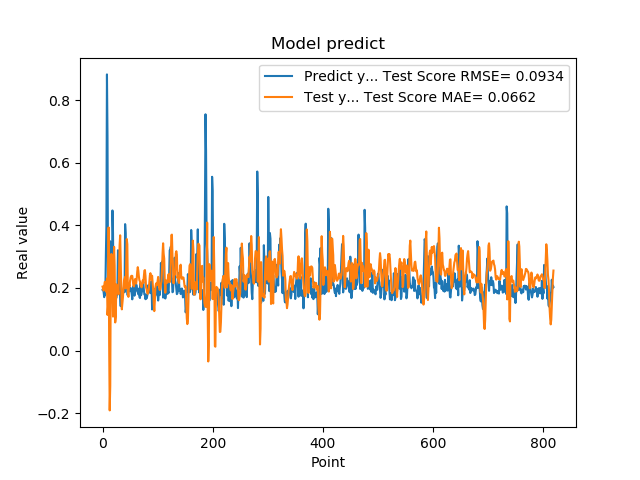

Data behind this chart, as committed beside it:
1.941800117492676059e-01, 2.042894170802543874e-01
1.970258951187133512e-01, 1.983216953730145005e-01
1.859861761331558505e-01, 1.914989505023836913e-01
1.705197989940643033e-01, 2.064549202342923218e-01
1.844120919704437256e-01, 2.190166158474078639e-01
1.779371052980423251e-01, 2.195570976418905196e-01
3.004232645034790039e-01, 2.079443483627217149e-01
3.969086110591887873e-01, 1.870674983636155531e-01
8.820003867149353027e-01, 2.304411714233828845e-01
6.841114759445190430e-01, 1.137310663293001900e-01
2.116497457027435580e-01, 1.400102128507753896e-01
2.014262527227401733e-01, 3.932629699327535588e-01
2.061583995819092074e-01, 2.485193677061380349e-02
3.160260915756225586e-01, -1.911423143859570517e-01
3.489396274089813232e-01, -1.123797975665680599e-01
1.544443815946578979e-01, 2.758931624754528689e-01
1.959947794675827026e-01, 3.085252478802201770e-01
1.894801408052444180e-01, 2.812039602293135432e-01
4.474425017833709162e-01, 1.884503953979973778e-01
3.771362304687500555e-01, 1.084315785830216455e-01
1.889318972826004028e-01, 2.736535842531260809e-01
1.752775162458419522e-01, 3.313110147442381304e-01
1.822472065687180121e-01, 2.712182782340071818e-01
1.866402029991149902e-01, 8.973042355871709008e-02
1.715678423643112183e-01, 1.072347378688788405e-01
1.676391065120696744e-01, 2.112763060040802054e-01
1.773854047060013095e-01, 2.051182563837234130e-01
1.872433423995972235e-01, 1.983914791213024498e-01
3.204146027565002441e-01, 1.941175351062431054e-01
3.134283721446990967e-01, 1.796667884736395382e-01
3.171058297157288153e-01, 2.502765764030880913e-01
2.202603369951247891e-01, 3.369757824889500486e-01
1.659800857305526733e-01, 3.681227163253074086e-01
1.415748745203018188e-01, 2.756752478666172901e-01
1.852595061063766479e-01, 2.017900847401311593e-01
1.814238876104354858e-01, 1.315616186359909734e-01
1.905867606401443481e-01, 1.488614207595821137e-01
1.810430586338043213e-01, 1.689661510749793372e-01
1.954265981912612915e-01, 1.985426108198878603e-01
2.029463946819305142e-01, 2.241766610117380820e-01
1.862521618604660034e-01, 2.298224350018827633e-01
4.038094580173492432e-01, 2.352881862770212218e-01
3.743042349815369207e-01, 1.984423218639786990e-01
2.572054266929626465e-01, 2.741756957589311927e-01
2.253161966800689420e-01, 3.563168867932002826e-01
1.787700653076171875e-01, 3.395674053844960349e-01
1.761920750141143799e-01, 1.887796810018311233e-01
1.861467957496643066e-01, 1.714691049931629241e-01
1.954011768102645874e-01, 2.128607784608858022e-01
1.907722949981689176e-01, 2.039298137240055653e-01
1.898660957813262939e-01, 2.229636900485726381e-01
2.001174986362457275e-01, 2.332651794969040071e-01
1.922753006219863892e-01, 2.381115733004969814e-01
1.810636967420578003e-01, 2.388341877584343464e-01
1.635809391736984530e-01, 2.383301659929516758e-01
1.916799396276473999e-01, 2.226394194208743960e-01
2.058236002922058105e-01, 2.072303696890782920e-01
1.857409924268722812e-01, 2.046318856203520054e-01
1.752161234617233276e-01, 2.163797104903327218e-01
1.845117062330245972e-01, 2.281243823567183082e-01
2.143009155988692682e-01, 2.266839222035864632e-01
... 759 more rows
